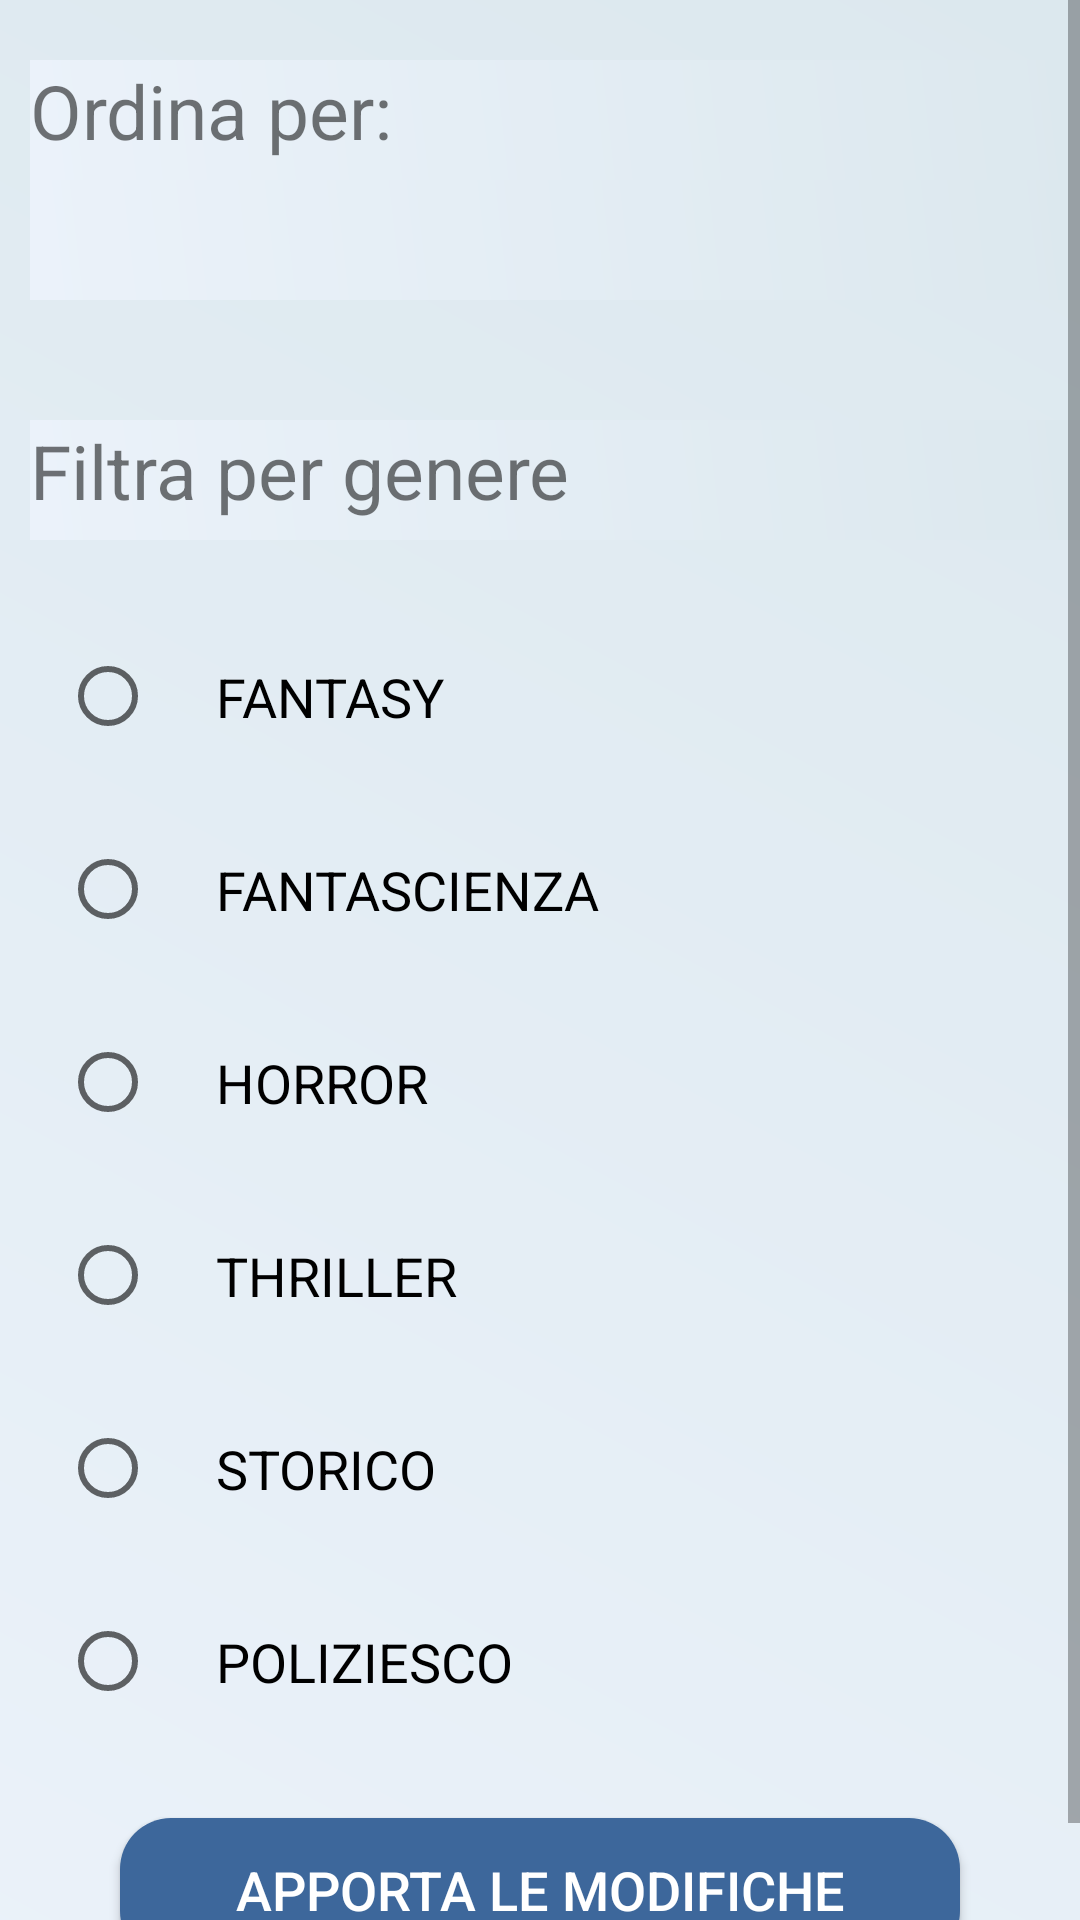

Android layout source for this screen:
<!-- AndroidManifest.xml: application theme AppTheme -->
<!-- res/layout/activity_filtro_catalogo.xml -->
<?xml version="1.0" encoding="utf-8"?>
<androidx.constraintlayout.widget.ConstraintLayout xmlns:android="http://schemas.android.com/apk/res/android"
    xmlns:app="http://schemas.android.com/apk/res-auto"
    xmlns:tools="http://schemas.android.com/tools"
    android:layout_width="match_parent"
    android:layout_height="match_parent"
    tools:context=".FiltroCatalogo">

    <ScrollView
        android:layout_width="match_parent"
        android:layout_height="match_parent"
        app:layout_constraintEnd_toEndOf="parent"
        app:layout_constraintStart_toStartOf="parent">

        <LinearLayout
            android:layout_width="match_parent"
            android:layout_height="match_parent"
            android:background="?attr/backgroundColor"
            android:orientation="vertical">

            <Space
                android:layout_width="match_parent"
                android:layout_height="20dp"
                android:background="?attr/backgroundColor" />

            <TextView
                android:layout_width="match_parent"
                android:layout_height="40dp"
                android:layout_marginLeft="10dp"
                android:background="?attr/backgroundColor"
                android:text="Ordina per:"
                android:textSize="25dp" />

            <Spinner
                android:id="@+id/spinner_ordinamento"
                android:layout_width="match_parent"
                android:layout_height="40dp"
                android:layout_marginLeft="10dp"
                android:background="?attr/backgroundColor" />

            <ListView
                android:id="@+id/filtro_listview"
                android:layout_width="match_parent"
                android:layout_marginLeft="10dp"
                android:layout_height="wrap_content"
                android:background="?attr/backgroundColor"
                android:dividerHeight="3dp" />

            <Space
                android:layout_width="match_parent"
                android:layout_height="40dp" />

            <TextView
                android:layout_width="match_parent"
                android:layout_height="40dp"
                android:layout_marginLeft="10dp"
                android:background="?attr/backgroundColor"
                android:text="Filtra per genere"
                android:textSize="25dp" />

            <RadioGroup
                android:layout_width="match_parent"
                android:layout_height="wrap_content"
                android:layout_margin="20dp"
                android:orientation="vertical">

                <RadioButton
                    android:id="@+id/fantasy_radiobutton"
                    android:layout_width="wrap_content"
                    android:layout_height="wrap_content"
                    android:onClick="onRadioButtonClicked"
                    android:padding="20dp"
                    android:text="FANTASY"
                    android:textSize="18dp" />

                <RadioButton
                    android:id="@+id/fantascienza_radiobutton"
                    android:layout_width="wrap_content"
                    android:layout_height="wrap_content"
                    android:onClick="onRadioButtonClicked"
                    android:padding="20dp"
                    android:text="FANTASCIENZA"
                    android:textSize="18dp" />

                <RadioButton
                    android:id="@+id/horror_radiobutton"
                    android:layout_width="wrap_content"
                    android:layout_height="wrap_content"
                    android:onClick="onRadioButtonClicked"
                    android:padding="20dp"
                    android:text="HORROR"
                    android:textSize="18dp" />

                <RadioButton
                    android:id="@+id/thriller_radiobutton"
                    android:layout_width="wrap_content"
                    android:layout_height="wrap_content"
                    android:onClick="onRadioButtonClicked"
                    android:padding="20dp"
                    android:text="THRILLER"
                    android:textSize="18dp" />

                <RadioButton
                    android:id="@+id/storico_radiobutton"
                    android:layout_width="wrap_content"
                    android:layout_height="wrap_content"
                    android:onClick="onRadioButtonClicked"
                    android:padding="20dp"
                    android:text="STORICO"
                    android:textSize="18dp" />

                <RadioButton
                    android:id="@+id/poliziesco_radiobutton"
                    android:layout_width="wrap_content"
                    android:layout_height="wrap_content"
                    android:onClick="onRadioButtonClicked"
                    android:padding="20dp"
                    android:text="POLIZIESCO"
                    android:textSize="18dp" />
            </RadioGroup>

            <Button
                android:id="@+id/salvaFiltri"
                android:layout_width="280dp"
                android:layout_height="wrap_content"
                android:layout_gravity="center"
                android:background="@drawable/generic_button"
                android:text="Apporta Le modifiche"
                android:textAlignment="center"
                android:textColor="@android:color/white"
                android:textSize="18dp" />
            <Space
                android:layout_width="match_parent"
                android:layout_height="20dp"/>
        </LinearLayout>
    </ScrollView>

</androidx.constraintlayout.widget.ConstraintLayout>
<!-- resources referenced by this layout -->
<resources>
  <!-- drawable generic_button (drawable) -->
  <?xml version="1.0" encoding="utf-8"?>
  <shape xmlns:android="http://schemas.android.com/apk/res/android"
      android:shape="rectangle">
      <solid android:color="#3D679B" />
      <corners android:radius="17dp" />
  </shape>
  <style name="AppTheme" parent="Theme.AppCompat.Light.NoActionBar">
          
          <item name="colorPrimary">@color/colorPrimary</item>
          <item name="colorPrimaryDark">@color/colorPrimaryDark</item>
          <item name="colorAccent">@color/colorAccent</item>
          <item name="spaceColor">#3D679B</item>
          <item name="backgroundColor">@drawable/gradient</item>
          <item name="boxColor">@drawable/gradient2</item>
          <item name="textColor">@android:color/black</item>
          <item name="blueWallColor">#3D679B</item>
          <item name="android:windowAnimationStyle">@style/ChangeThemeAnimation</item>
      </style>
  <color name="colorPrimary">#008577</color>
  <color name="colorPrimaryDark">#00574B</color>
  <color name="colorAccent">#D81B60</color>
  <!-- drawable gradient (drawable) -->
  <?xml version="1.0" encoding="utf-8"?>
  <shape  xmlns:android="http://schemas.android.com/apk/res/android"
      android:shape="rectangle">
  
  
      <gradient
          android:type="linear"
          android:startColor="#ebf2fa"
          android:endColor="#dce8ee"
          android:angle="45"
          />
  
  </shape>
  <!-- drawable gradient2 (drawable) -->
  <?xml version="1.0" encoding="utf-8"?>
  <shape xmlns:android="http://schemas.android.com/apk/res/android">
  
  
      <gradient
          android:type="linear"
          android:startColor="#82a5d1"
          android:endColor="#dce8ee"
          android:angle="180"
          />
  
  </shape>
  <style name="ChangeThemeAnimation">
          <item name="android:windowEnterAnimation">@android:anim/fade_in</item>
          <item name="android:windowExitAnimation">@android:anim/fade_out</item>
      </style>
</resources>
